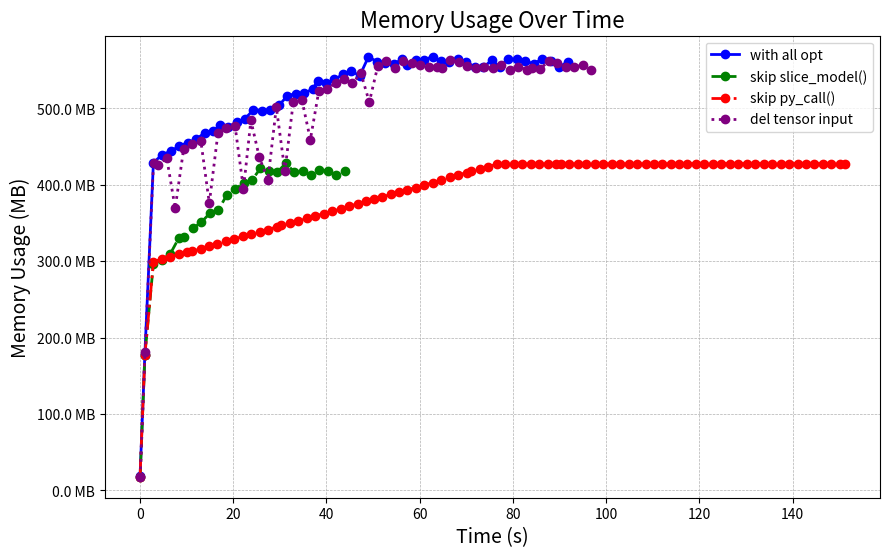

Source code (Python): (Note: this script raises an exception after producing the figure.)
import matplotlib.pyplot as plt
from matplotlib.ticker import FuncFormatter

# Sample data, replace this with your actual data
memory_log = {
    "with all opt": [[0.012600245, 18748], [1.043574622, 181904], [2.880909715, 439356], [4.746978433, 450032],
                     [6.580087388, 454812], [8.395959081, 461368], [10.229162885, 466332], [12.037321584, 470420],
                     [13.867830914, 479540], [15.682375319, 481492], [17.114590375, 489424], [18.88665319, 487128],
                     [20.715824796, 493432], [22.523327161, 498308], [24.340567323, 510192], [26.164078111, 509144],
                     [27.992991493, 510196], [29.810057809, 516004], [31.624005968, 529172], [33.433013773, 531936],
                     [35.25928479, 532344], [37.092092925, 538364], [38.102963907, 548744],
                     [39.924327023000004, 545516], [41.729301603, 550884], [43.540291392, 557808],
                     [45.347360579, 561724], [47.169496446, 556168], [49.011585526, 581232], [50.823214165, 574888],
                     [52.64347461, 573316], [54.447590065, 571784], [56.276114357, 578064], [57.283435147, 570924],
                     [59.12331606, 576356], [60.942781559, 577336], [62.764237568, 581372], [64.595277978, 575348],
                     [66.403776621, 574876], [68.20959977, 578288], [70.019599508, 574892], [71.859492037, 567136],
                     [73.663600443, 567480], [75.487515269, 576564], [77.133634976, 567664], [78.954270747, 578108],
                     [80.79577953, 577728], [82.635105627, 575796], [84.447651732, 571864], [86.268515464, 578308],
                     [88.083857798, 575500], [89.922615099, 567136], [91.729333261, 574744]],
    "skip slice_model()": [[0.042694868, 18528], [1.054480046, 180976], [2.869932923, 303848], [4.683334884, 309164],
                           [6.496423195, 317100], [8.303804408, 338020], [9.512667188, 339280], [11.334003168, 351248],
                           [13.149602165, 359480], [14.967301195, 371392], [16.775008038, 375576],
                           [18.609840614, 395792], [20.425202473, 403904], [22.232969018, 412080],
                           [24.03805168, 416152], [25.84236809, 431664], [27.717021297, 428512], [29.498214122, 426732],
                           [31.249602243, 438464], [33.063644976, 427312], [34.870353464, 428468],
                           [36.673594206, 423136], [38.497763786, 429512], [40.30969706, 428276],
                           [42.119186815, 422584], [43.96071582, 428696]],
    "skip py_call()": [[0.013663388, 18392], [1.06468474, 181900], [2.888457687, 306712], [4.702484589, 310076],
                       [6.519721856, 313248], [8.334676739, 316284], [10.150899278, 319388], [11.169898358, 321188],
                       [12.986340589, 324228], [14.801986161, 327724], [16.618872759, 330764], [18.435446563, 334016],
                       [20.254542971, 337080], [22.070983909, 340528], [23.885838568, 343628], [25.70309731, 346668],
                       [27.519016459, 349704], [29.33376864, 353312], [30.349787802, 355272], [32.166998903, 358312],
                       [33.98326466, 361412], [35.800453345, 364584], [37.622458615, 367948], [39.438729501, 370988],
                       [41.254825068, 374024], [43.064210938, 377468], [44.878140752, 381032], [46.695040223, 384180],
                       [48.509769723, 387452], [50.186044869, 390224], [51.942824853, 393324], [53.759152166, 396760],
                       [55.575132938, 399856], [57.391068069, 402956], [59.203813366, 405996], [61.017674341, 409492],
                       [62.834978673, 412532], [64.650972979, 415572], [66.467863848, 419484], [68.280809759, 422912],
                       [70.093299888, 426024], [71.112206924, 427936], [72.923324631, 430968], [74.742453828, 434008],
                       [76.559411976, 437444], [78.374309901, 437576], [80.190946252, 437576], [82.010548055, 437576],
                       [83.827111934, 437576], [85.652536731, 437576], [87.46527215, 437576], [89.278812285, 437620],
                       [90.292789922, 437620], [92.106202715, 437620], [93.923042217, 437620], [95.738955659, 437620],
                       [97.557896672, 437620], [99.375028029, 437620], [101.195133221, 437668], [103.009931689, 437668],
                       [104.827134661, 437668], [106.643221012, 437668], [108.458993454, 437668],
                       [110.19337237, 437668], [112.011055965, 437668], [113.826844894, 437668],
                       [115.643795069, 438068], [117.463263633, 438072], [119.279278146, 438072],
                       [121.095335815, 438072], [122.911795476, 438072], [124.727247168, 438072],
                       [126.547572468, 438072], [128.363305467, 438072], [130.174402026, 438072],
                       [131.990165816, 438072], [133.802519829, 438072], [135.617987576, 438072],
                       [137.434037169, 438072], [139.2541231, 438072], [141.066393428, 438072], [142.882864663, 438072],
                       [144.699071515, 438072], [146.515635869, 438072], [148.330568328, 438072],
                       [150.146641954, 438072], [151.165456818, 438072]],
    "del tensor input": [[0.054385368, 18624], [1.067849517, 185616], [2.901614011, 438320], [3.917688274, 436544],
                         [5.736061766, 445896], [7.548737215, 378156], [9.366380075, 457636], [11.24744956, 463812],
                         [13.052007021, 468808], [14.874246281, 385128], [16.732588026, 479272], [18.561360171, 485716],
                         [20.398859579, 488532], [22.204423505, 404036], [23.793341643, 496076], [25.612309963, 446308],
                         [27.444747921, 416448], [29.254008026, 513644], [31.088803812, 428000], [32.902038096, 521348],
                         [34.717332123, 523908], [36.555603846, 470384], [38.365823787, 535356], [40.175110609, 538456],
                         [42.027637158, 546492], [43.790587946, 551372], [45.556554618, 545584], [47.376132303, 559660],
                         [49.202024759, 520548], [51.01185505, 568720], [52.823131681, 575540], [54.631675351, 566048],
                         [56.442919021, 575484], [58.288686412, 572360], [60.100066386, 570704], [61.922948475, 567112],
                         [63.734473112, 567968], [64.741727769, 566108], [66.578540643, 576664], [68.40184616, 574012],
                         [70.227813142, 568888], [72.053873509, 566012], [73.872927372, 567696], [75.732145544, 565956],
                         [77.55978126, 570304], [79.381456961, 563472], [81.195234408, 568084], [83.033166813, 563724],
                         [84.041605986, 566292], [85.888401306, 565200], [87.735611201, 575888], [89.545348051, 572496],
                         [91.380171848, 567764], [93.21085096, 567968], [95.031529793, 569912], [96.852397771, 564044]]

    # "w/o state cache": [],
    # "w/o memory sharing": [
    #     [0.0144259, 20804], [1.030951876, 184876], [2.909390436, 314468], [4.738563242, 315680],
    #     [6.553871011, 317364], [8.392857958, 319112], [9.408757094, 320844], [11.25468476, 323972],
    #     [13.08372853, 326176], [14.921665195, 327536], [16.741873756, 329992], [18.577636054, 331960],
    #     [20.396168183, 334424]
    # ],
    # "w/o all opt": [
    #     [0.0144259, 20804], [1.030951876, 184876], [2.909390436, 314468], [4.738563242, 315680],
    #     [6.553871011, 317364], [8.392857958, 319112], [9.408757094, 320844], [11.25468476, 323972],
    #     [13.08372853, 326176], [14.921665195, 327536], [16.741873756, 329992], [18.577636054, 331960],
    #     [20.396168183, 334424]
    # ],
}


# Helper function for formatting the y-axis
def mb_formatter(x, pos):
    return '{:.1f} MB'.format(x)


# Set up the plot
fig, ax = plt.subplots(figsize=(10, 6))

# Define colors for different lines
colors = ['blue', 'green', 'red', 'purple']
# Define line styles for different lines
line_styles = ['-', '--', '-.', ':']

# Plot each configuration
for (label, data), color, line_style in zip(memory_log.items(), colors, line_styles):
    # Convert memory usage to MB
    timestamps = [x[0] for x in data]
    memory_usage = [x[1] / 1024 for x in data]  # Convert KB to MB

    ax.plot(timestamps, memory_usage, label=label, color=color, linestyle=line_style, marker='o', linewidth=2)

# Formatting the y-axis
ax.yaxis.set_major_formatter(FuncFormatter(mb_formatter))

# Adding labels and title
ax.set_xlabel('Time (s)', fontsize=14)
ax.set_ylabel('Memory Usage (MB)', fontsize=14)
ax.set_title('Memory Usage Over Time', fontsize=16)
ax.grid(True, linestyle='--', linewidth=0.5)

# Show legend
ax.legend()

# Display the plot
# plt.tight_layout()
# plt.show()

# plt.show()
print(f"saving to ./internal/ml/model_slicing/exp_imgs/micro_memory.pdf")
fig.savefig(f"./internal/ml/model_slicing/exp_imgs/micro_memory.pdf",
            bbox_inches='tight')
